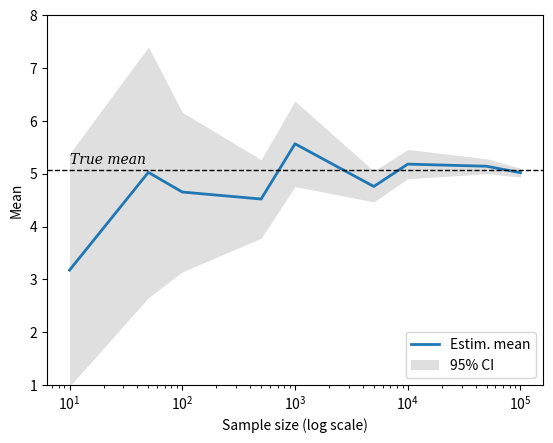

Generate this figure with matplotlib:
"""
Unit 7, Exercise 4

[redacted]
"""

import numpy as np
from numpy.random import default_rng
import matplotlib.pyplot as plt

sample_sizes = np.array([10, 50, 100, 500, 1000, 5000, 10000, 50000, 100000])
# initialize default RNG
rng = default_rng(123)

# Parameters of underlying normal distribution
mu = 0.5
sigma = 1.5

# Array to store estimated mean for each sample size
mean_hat = np.zeros(len(sample_sizes))
# Array to store std. error for each sample size
std_err = np.zeros_like(mean_hat)

for k, N in enumerate(sample_sizes):
    data = rng.lognormal(mean=mu, sigma=sigma, size=N)
    # sample mean
    x_k = np.mean(data)
    # residuals around mean
    resid = data - x_k
    # Residual variance
    var_resid = np.sum(resid**2.0) / (N-1)
    # std. error of mean estimate
    se_k = np.sqrt(var_resid / N)

    # store sample estimates in array
    mean_hat[k] = x_k
    std_err[k] = se_k

# Plot results
plt.plot(sample_sizes, mean_hat, lw=2.0, label='Estim. mean')

# Add line indicating true mean of log-normal
mean = np.exp(mu + sigma**2.0 / 2.0)
plt.axhline(mean, lw=1.0, color='black', ls='--')
plt.text(sample_sizes[0], mean + 0.05, 'True mean', va='bottom',
         fontstyle='italic', fontfamily='serif')

plt.fill_between(sample_sizes, mean_hat - 2*std_err, mean_hat + 2*std_err,
                 color='grey', alpha=0.25, zorder=-1, lw=0.0,
                 label='95% CI')

plt.xscale('log')
plt.legend(loc='lower right')
plt.xlabel('Sample size (log scale)')
plt.ylabel('Mean')
# Use identical y-lims across ex. 4-6
plt.ylim((1.0, 8.0))

plt.savefig('unit7_ex4.pdf')
